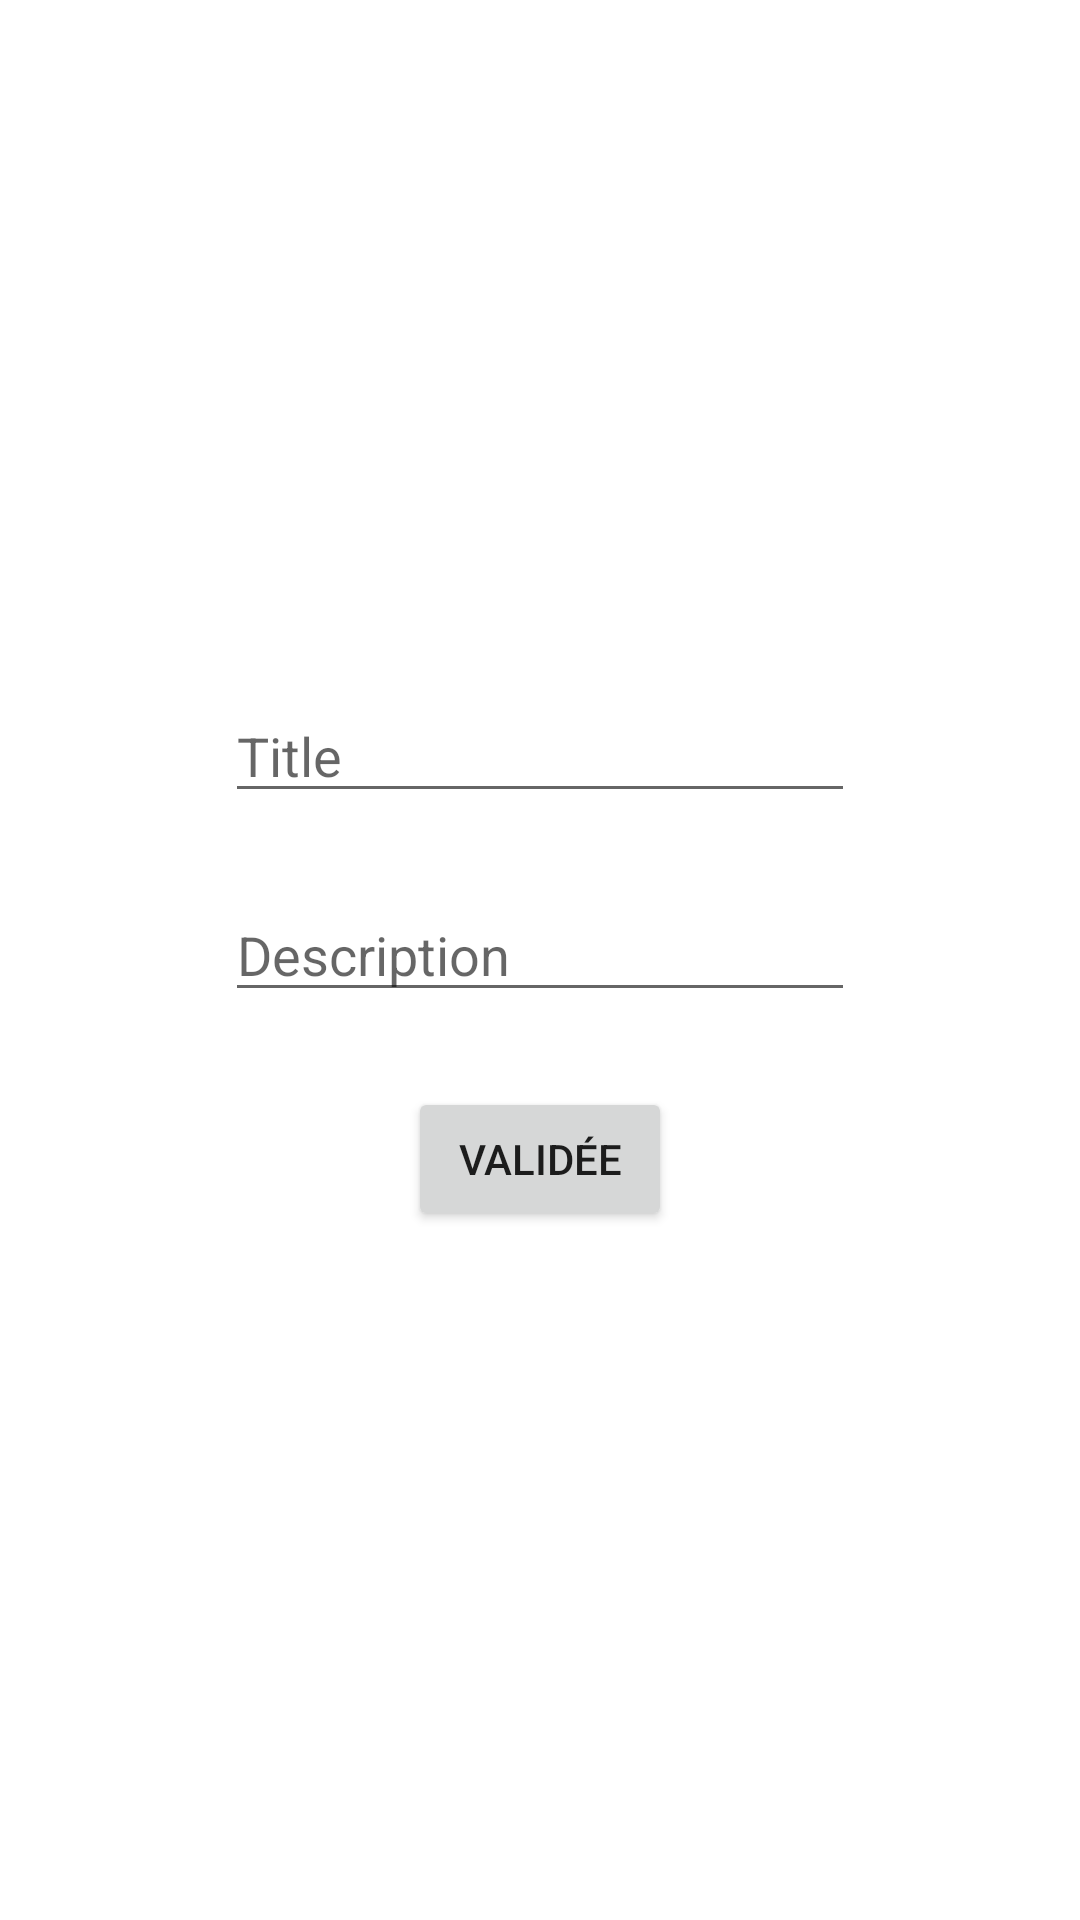

Layout XML and referenced resources for this Android screen:
<!-- AndroidManifest.xml: application theme Theme.Bloublou -->
<!-- res/layout/activity_form.xml -->
<?xml version="1.0" encoding="utf-8"?>
<LinearLayout xmlns:android="http://schemas.android.com/apk/res/android"
    xmlns:app="http://schemas.android.com/apk/res-auto"
    xmlns:tools="http://schemas.android.com/tools"
    android:layout_width="match_parent"
    android:layout_height="match_parent"
    android:orientation="vertical"
    android:gravity="center"
    tools:context=".form.FormActivity">

    <EditText
        android:id="@+id/editTextTitle"
        android:layout_width="wrap_content"
        android:layout_height="wrap_content"
        android:layout_marginBottom="@dimen/marginButton"
        android:ems="10"
        android:hint="Title"
        android:inputType="textPersonName" />

    <EditText
        android:id="@+id/edtiTextDescription"
        place="Description"
        android:layout_width="wrap_content"
        android:layout_height="wrap_content"
        android:layout_marginBottom="@dimen/marginButton"
        android:ems="10"
        android:hint="Description"
        android:inputType="textPersonName" />

    <Button
        android:id="@+id/btnValidate"
        android:layout_width="wrap_content"
        android:layout_height="wrap_content"
        android:text="Validée"
         />
</LinearLayout>
<!-- resources referenced by this layout -->
<resources>
  <dimen name="marginButton">25dp</dimen>
  <style name="Theme.Bloublou" parent="Theme.MaterialComponents.DayNight.DarkActionBar">
          
          <item name="colorPrimary">@color/purple_500</item>
          <item name="colorPrimaryVariant">@color/purple_700</item>
          <item name="colorOnPrimary">@color/white</item>
          
          <item name="colorSecondary">@color/teal_200</item>
          <item name="colorSecondaryVariant">@color/teal_700</item>
          <item name="colorOnSecondary">@color/black</item>
          
          <item name="android:statusBarColor" tools:targetApi="l">?attr/colorPrimaryVariant</item>
          
      </style>
  <!-- not gathered from this repository: default colours our renderer supplied (Android Studio template values) -->
  <color name="purple_500">#FF6200EE</color>
  <color name="purple_700">#FF3700B3</color>
  <color name="teal_200">#FF03DAC5</color>
  <color name="teal_700">#FF018786</color>
  <color name="black">#FF000000</color>
  <color name="white">#FFFFFFFF</color>
</resources>
